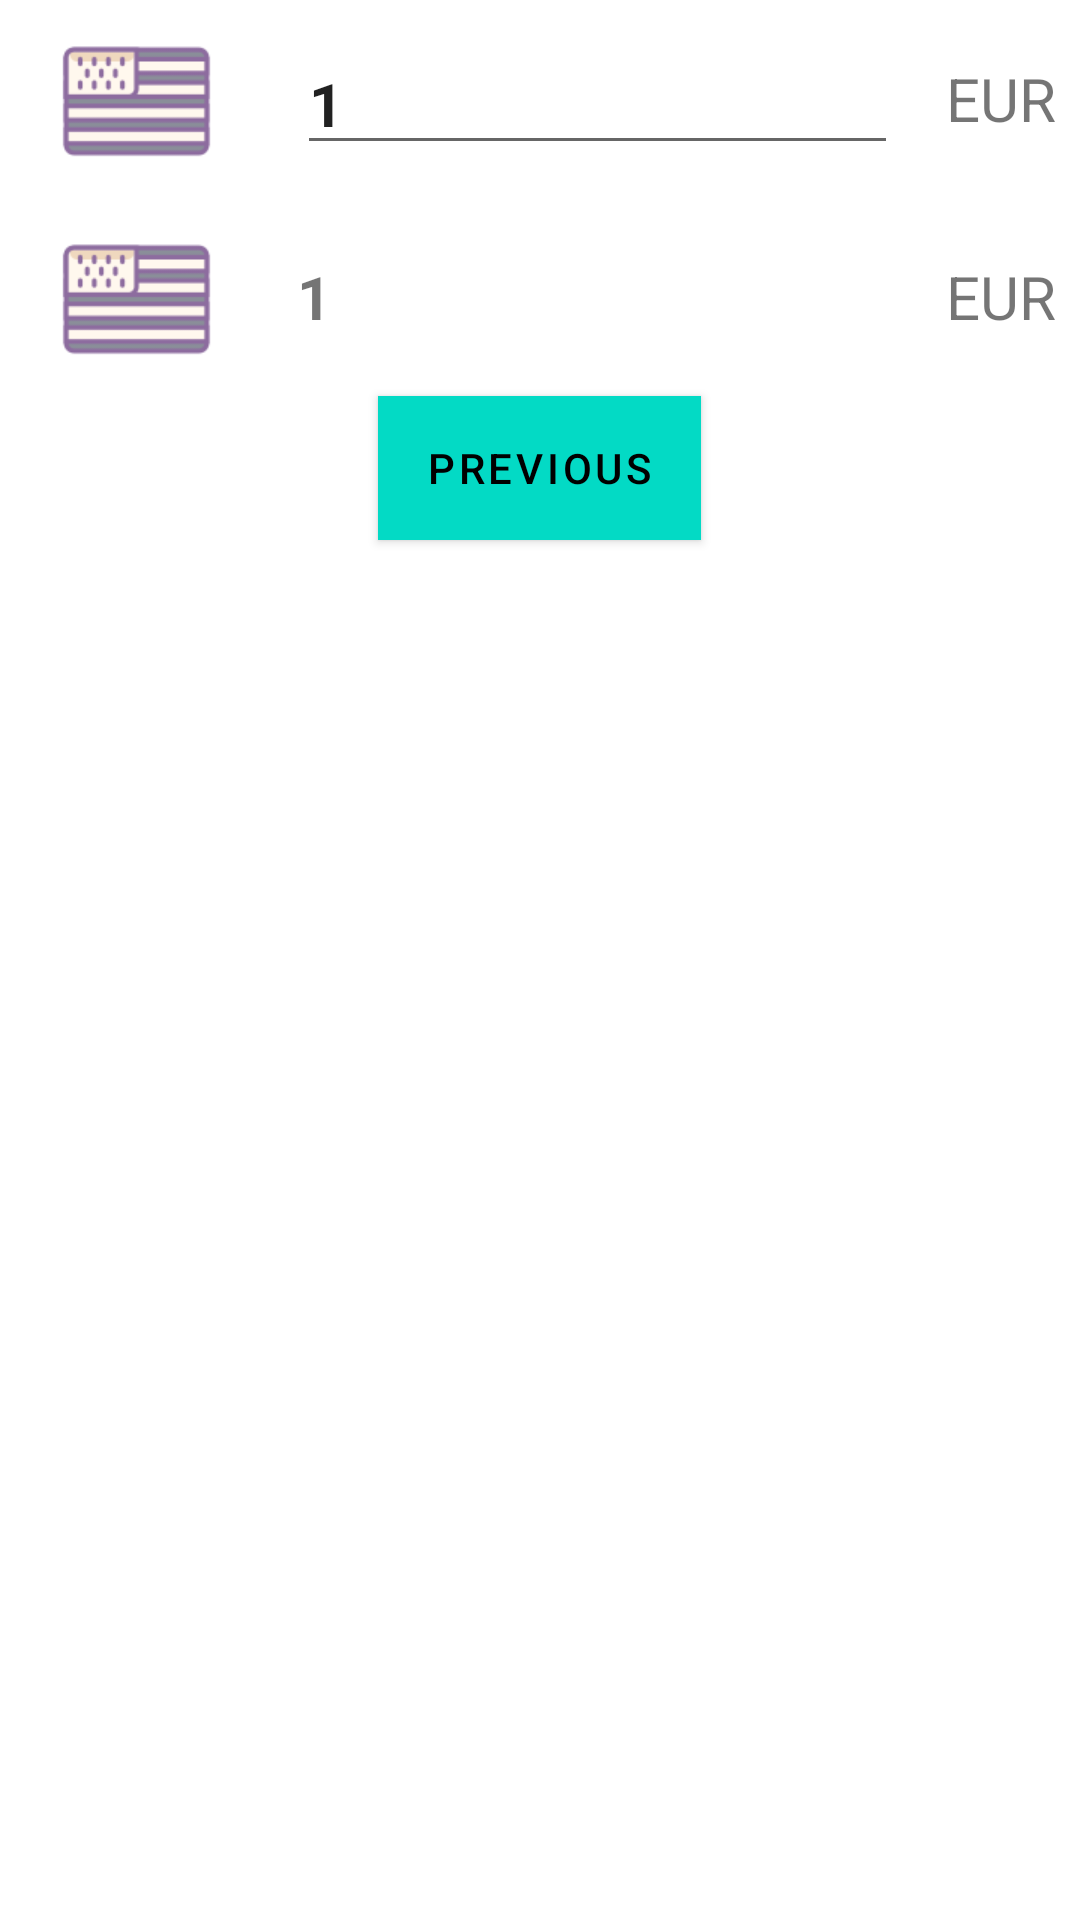

Here is an Android app screen rendered from its layout file. Give the layout XML and the strings, colors and styles it references.
<!-- AndroidManifest.xml: application theme Theme.MasterApp -->
<!-- res/layout/fragment_calculation.xml -->
<?xml version="1.0" encoding="utf-8"?>
<LinearLayout xmlns:android="http://schemas.android.com/apk/res/android"
    xmlns:app="http://schemas.android.com/apk/res-auto"
    xmlns:tools="http://schemas.android.com/tools"
    android:layout_width="match_parent"
    android:layout_height="match_parent"
    android:orientation="vertical"
    tools:context=".ui.calculation.CalculationFragment">


    <LinearLayout
        android:layout_width="match_parent"
        android:layout_height="wrap_content"
        android:orientation="horizontal"
        android:padding="8dp">

        <ImageView
            android:id="@+id/img_item"
            android:layout_width="75dp"
            android:layout_height="50dp"
            android:layout_gravity="center"
            android:src="@drawable/flag"></ImageView>

        <EditText
            android:id="@+id/edt_currency_change"
            style="@style/txt_medium"
            android:layout_width="0dp"
            android:layout_marginStart="16dp"
            android:layout_height="wrap_content"
            android:layout_gravity="center"
            android:text="1"
            android:textStyle="bold"
            android:layout_weight="1" />

        <TextView
            android:id="@+id/txt_currency_value"
            style="@style/txt_medium"
            android:layout_width="wrap_content"
            android:layout_marginStart="16dp"
            android:layout_height="wrap_content"
            android:layout_gravity="center"
            android:text="EUR"
            />
    </LinearLayout>

    <LinearLayout
        android:layout_width="match_parent"
        android:layout_height="wrap_content"
        android:orientation="horizontal"
        android:padding="8dp">

        <ImageView
            android:layout_width="75dp"
            android:layout_height="50dp"
            android:layout_gravity="center"
            android:src="@drawable/flag"></ImageView>

        <TextView
            android:id="@+id/txt_currency_amount"
            style="@style/txt_medium"
            android:layout_width="0dp"
            android:layout_marginStart="16dp"
            android:layout_height="wrap_content"
            android:layout_gravity="center"
            android:text="1"
            android:textStyle="bold"
            android:layout_weight="1" />

        <TextView
            android:id="@+id/txt_currency_name"
            style="@style/txt_medium"
            android:layout_width="wrap_content"
            android:layout_marginStart="16dp"
            android:layout_height="wrap_content"
            android:layout_gravity="center"
            android:text="EUR"
            />
    </LinearLayout>

    <Button
        android:id="@+id/button_second"
        android:layout_width="wrap_content"
        android:layout_height="wrap_content"
        android:text="@string/previous"
        android:textColor="@color/black"
        android:background="@color/teal_200"
        android:layout_gravity="center"
        />
</LinearLayout>
<!-- resources referenced by this layout -->
<resources>
  <!-- drawable flag: png bitmap (drawable, 2505 bytes) -->
  <string name="previous">Previous</string>
  <style name="txt_medium">
          <item name="android:textSize">20sp</item>
          <item name="color">#333333</item>
          <item name="textAllCaps">false</item>
      </style>
  <style name="Theme.MasterApp" parent="Theme.MaterialComponents.DayNight.NoActionBar">
          
          <item name="colorPrimary">@color/teal_200</item>
          <item name="colorPrimaryVariant">@color/teal_700</item>
          <item name="colorOnPrimary">@color/white</item>
          
          <item name="colorSecondary">@color/teal_200</item>
          <item name="colorSecondaryVariant">@color/teal_700</item>
          <item name="colorOnSecondary">@color/black</item>
          
          <item name="android:statusBarColor" tools:targetApi="l">?attr/colorPrimaryVariant</item>
          
      </style>
  <!-- not gathered from this repository: default colours our renderer supplied (Android Studio template values) -->
  <color name="teal_200">#FF03DAC5</color>
  <color name="teal_700">#FF018786</color>
  <color name="black">#FF000000</color>
  <color name="white">#FFFFFFFF</color>
</resources>
